Run: headless pygame with SDL's dummy video driver; simulated clock (each Clock.tick advances the game by its frame time, no real sleeping); random seed 0; keys injected as events and as key.get_pressed() state; no mouse input; restart key R tapped at the start of phases 3 and 4.
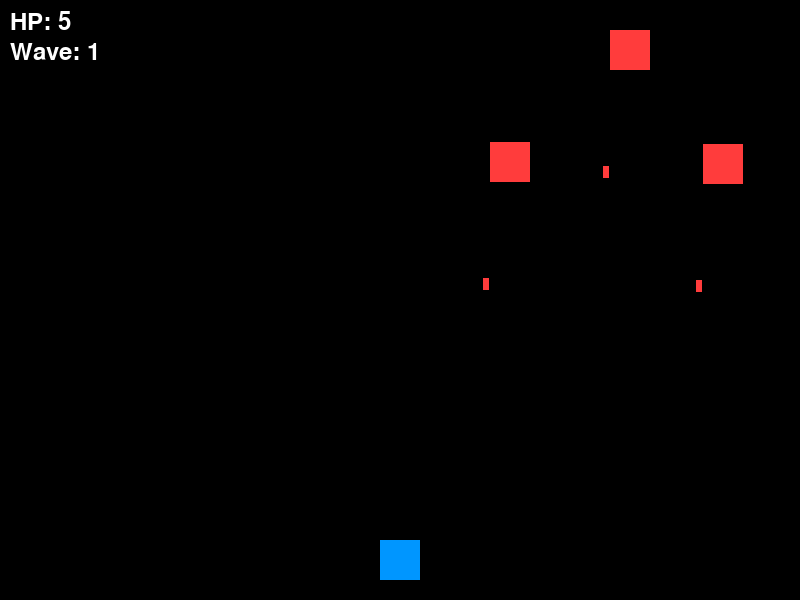
Frame 1 of 4 · flips 1–60 · no input
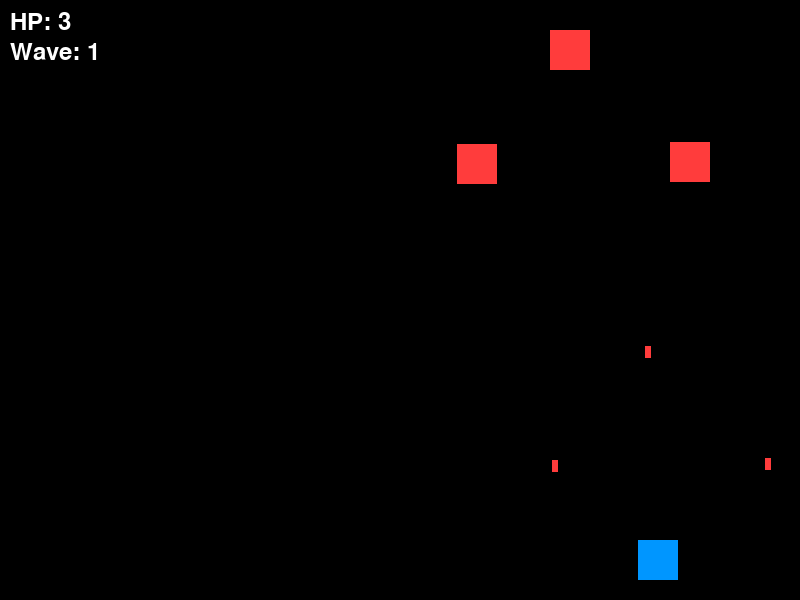
Frame 2 of 4 · flips 61–180 · tapped SPACE, RETURN · held RIGHT (→), D
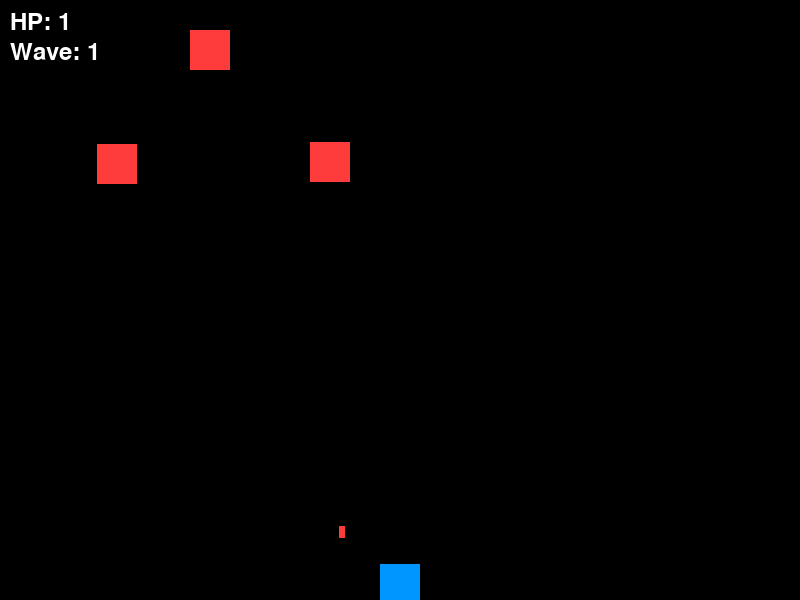
Frame 3 of 4 · flips 181–300 · tapped R · held DOWN (↓), S
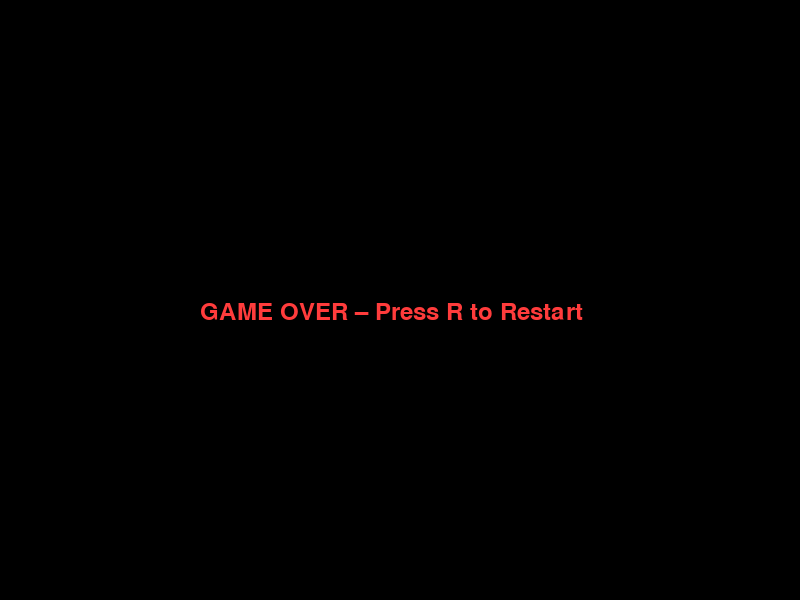
Frame 4 of 4 · flips 301–420 · tapped R · held LEFT (←), A, UP (↑), W

The pygame program that drew these frames:

import pygame,sys,random
pygame.init()
WIDTH,HEIGHT=800,600
screen=pygame.display.set_mode((WIDTH,HEIGHT))
clock=pygame.time.Clock()
BLUE=(0,150,255)
RED=(255,60,60)
WHITE=(255,255,255)
BLACK=(0,0,0)   
player=pygame.Rect(WIDTH//2-20,HEIGHT-60,40,40)
player_speed=6
player_bullets=[]
enemy_bullets=[]
bullet_speed=10
player_cooldown=200
enemy_cooldown=800
last_player_shot=pygame.time.get_ticks()
running=True
player_hp=5
wave=1
enemies=[]
wave_active=False
enemy_speed=3
font=pygame.font.Font(None,36)
game_over=False
paused=False
FPS=60

while running:
    for event in pygame.event.get():
        if event.type==pygame.QUIT:
            pygame.quit()
            sys.exit()
        
        if event.type == pygame.KEYDOWN:
            if event.key == pygame.K_ESCAPE:
                pygame.quit()
                sys.exit()
            if event.key == pygame.K_p:
                paused = not paused

    keys=pygame.key.get_pressed()
    now=pygame.time.get_ticks()

    if keys[pygame.K_r]:
        player_hp=5
        wave=1
        enemies.clear()
        player_bullets.clear()
        enemy_bullets.clear()
        wave_active=False
        enemy_speed=3
        game_over=False
        print("Game restarted!")

    if game_over:
        screen.fill(BLACK)
        over_text=font.render("GAME OVER – Press R to Restart",True,RED)
        screen.blit(over_text,(WIDTH//2-200,HEIGHT//2))
        pygame.display.flip()
        clock.tick(60)
        continue

    if (keys[pygame.K_LEFT] or keys[pygame.K_a]) and player.left>0:
        player.x-=player_speed
    if (keys[pygame.K_RIGHT] or keys[pygame.K_d]) and player.right<WIDTH:
        player.x+=player_speed
    if (keys[pygame.K_UP] or keys[pygame.K_w]) and player.top>0:
        player.y-=player_speed
    if (keys[pygame.K_DOWN] or keys[pygame.K_s]) and player.bottom<HEIGHT:
        player.y+=player_speed   

    if keys[pygame.K_SPACE] and now-last_player_shot>player_cooldown:
        bullet=pygame.Rect(player.centerx-3,player.top-10,6,12)
        player_bullets.append(bullet)
        last_player_shot=now
    
    if keys[pygame.K_ESCAPE]:
        running=False
        pygame.QUIT
        sys.exit()

    if keys[pygame.K_p]:
        paused=not paused

    if paused:
        screen.fill(BLACK)
        pause_text = font.render("PAUSED - Press P to Resume", True, WHITE)
        screen.blit(pause_text, (WIDTH // 2 - 180, HEIGHT // 2))
        pygame.display.flip()
        clock.tick(FPS)
        continue

    if not wave_active:
        enemies=[]
        for i in range(random.randint(2,3+wave)):
            e={"rect":pygame.Rect(random.randint(0,WIDTH-40),random.randint(20,150),40,40),
               "speed":random.choice([-1,1])*enemy_speed,
               "last_shot":now}
            enemies.append(e)
        wave_active=True
        print(f"Wave {wave} started with {len(enemies)} enemies!")
    for e in enemies:
        rect=e["rect"]
        step=int(e["speed"]) if abs(e["speed"])>=1 else (1 if e["speed"]>0 else -1)
        rect.x+=step
        if rect.left<0:
            rect.left=0
            e["speed"]*=-1
            rect.x+=int(e["speed"])  
        if rect.right>WIDTH:
            rect.right=WIDTH
            e["speed"]*=-1
            rect.x+=int(e["speed"])
        if now-e["last_shot"]>enemy_cooldown:
            e_bullet=pygame.Rect(rect.centerx-3,rect.bottom+6,6,12)
            enemy_bullets.append(e_bullet)
            e["last_shot"]=now


    for b in player_bullets:
        b.y-=bullet_speed
    for b in enemy_bullets:
        b.y+=bullet_speed

    player_bullets=[b for b in player_bullets if b.bottom>0]
    enemy_bullets=[b for b in enemy_bullets if b.top<HEIGHT]

    for b in player_bullets[:]:
        hit=None
        for e in enemies:
            if b.colliderect(e["rect"]):
                hit=e
                break
        if hit:
            player_bullets.remove(b)
            enemies.remove(hit)
            print("Enemy destroyed!")

    for e_b in enemy_bullets[:]:
        if e_b.colliderect(player):
            enemy_bullets.remove(e_b)
            player_hp-=1
            print(f"Player hit! {player_hp} HP left.")
            player.x=WIDTH//2-20
            player.y=HEIGHT-60
            if player_hp<=0:
                game_over=True

    if len(enemies)==0:
        wave_active=False
        wave+=1
        enemy_speed+=0.5
        enemy_cooldown=max(300,int(enemy_cooldown*0.95))
        print(f"Wave {wave-1} cleared! Next wave: {wave}")

    screen.fill(BLACK)
    pygame.draw.rect(screen,BLUE,player)
    for e in enemies:
        pygame.draw.rect(screen,RED,e["rect"])
    for b in player_bullets:
        pygame.draw.rect(screen,BLUE,b)
    for b in enemy_bullets:
        pygame.draw.rect(screen,RED,b)
    hp_text=font.render(f"HP: {player_hp}",True,WHITE)
    wave_text=font.render(f"Wave: {wave}",True,WHITE)
    screen.blit(hp_text,(10,10))
    screen.blit(wave_text,(10,40))
    pygame.display.flip()
    clock.tick(60)
